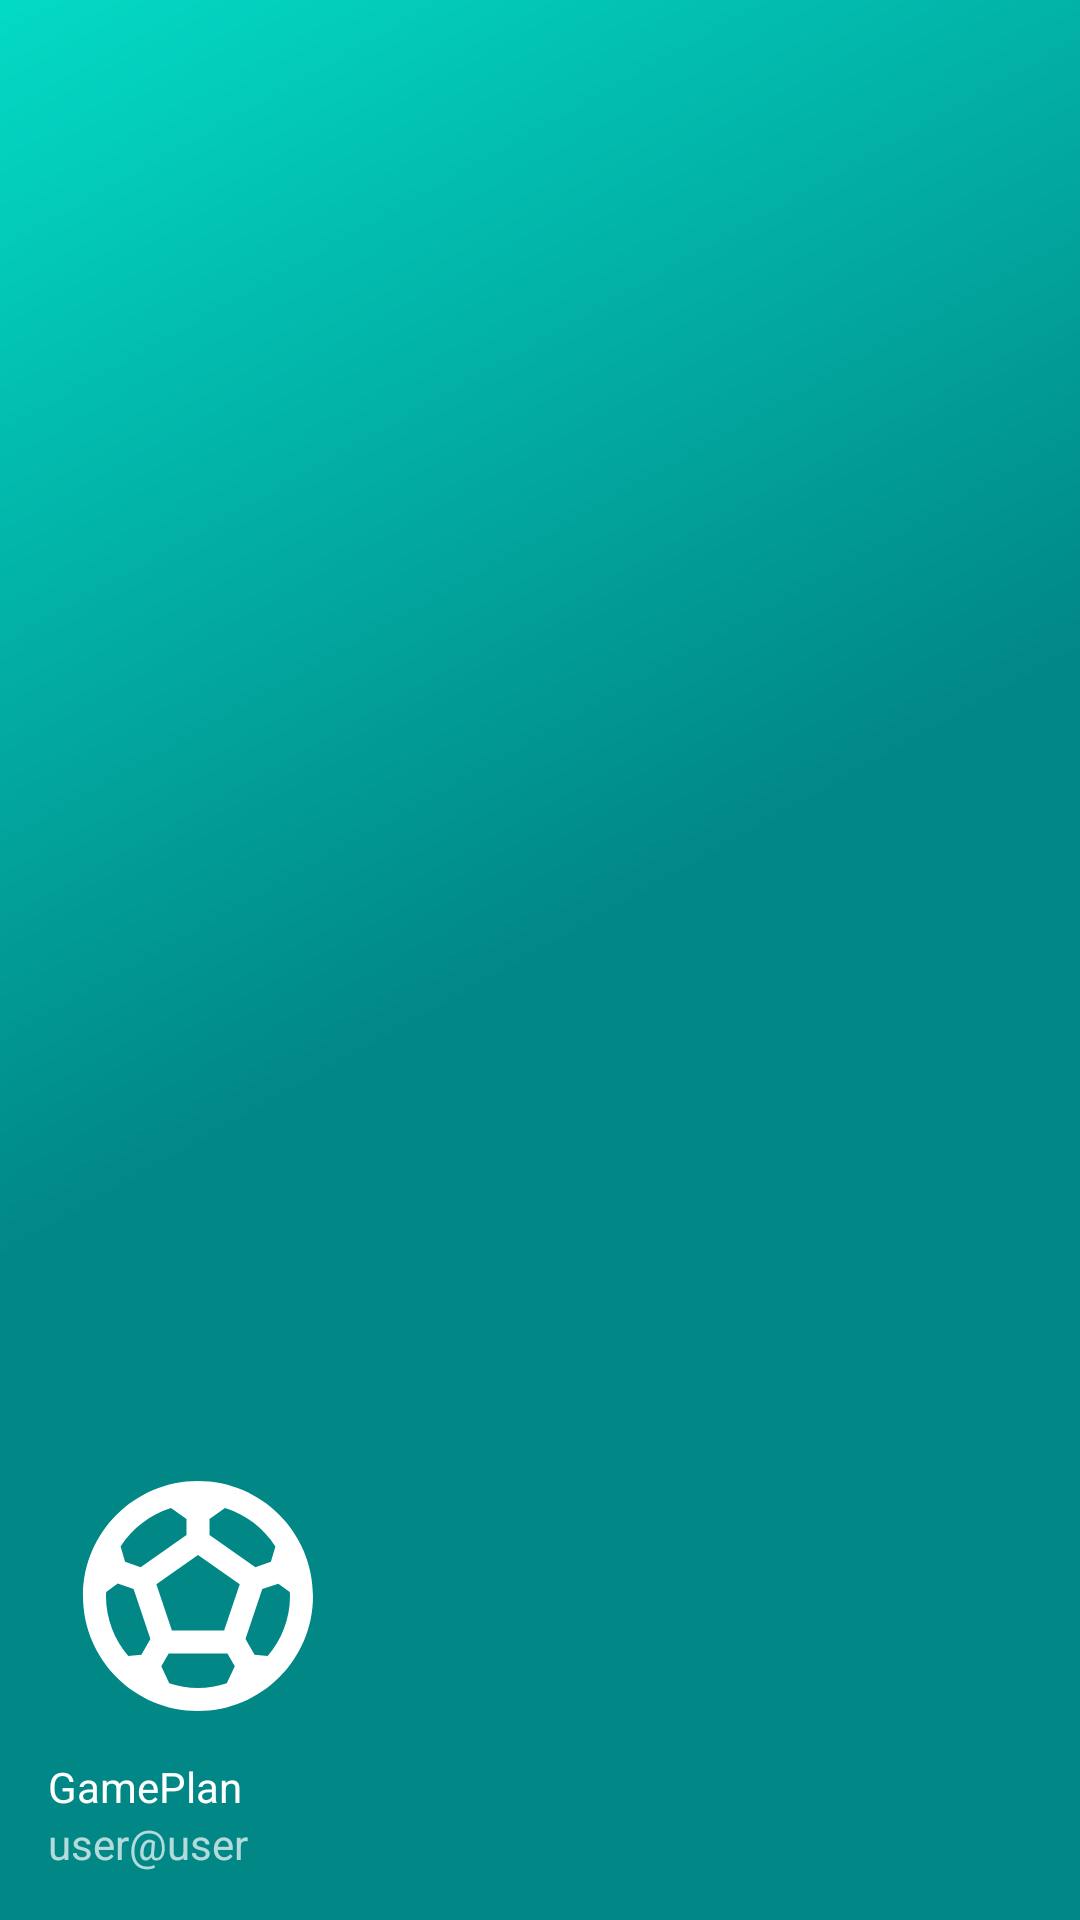

Android layout source for this screen:
<!-- AndroidManifest.xml: application theme Theme.GamePlan -->
<!-- res/layout/nav_header.xml -->
<?xml version="1.0" encoding="utf-8"?>
<LinearLayout xmlns:android="http://schemas.android.com/apk/res/android"
    xmlns:app="http://schemas.android.com/apk/res-auto"
    android:layout_width="match_parent"
    android:layout_height="@dimen/nav_header_height"
    android:background="@drawable/side_nav_bar"
    android:gravity="bottom"
    android:orientation="vertical"
    android:paddingLeft="@dimen/activity_horizontal_margin"
    android:paddingTop="@dimen/activity_vertical_margin"
    android:paddingRight="@dimen/activity_horizontal_margin"
    android:paddingBottom="@dimen/activity_vertical_margin"
    android:theme="@style/ThemeOverlay.AppCompat.Dark">

    <ImageView
        android:id="@+id/nav_header_image"
        android:layout_width="100dp"
        android:layout_height="100dp"
        android:contentDescription="@string/nav_header_desc"
        android:paddingTop="@dimen/nav_header_vertical_spacing"
        app:srcCompat="@drawable/ic_baseline_sports_soccer_24" />


    <TextView
        android:id="@+id/nav_header_name"
        android:layout_width="match_parent"
        android:layout_height="wrap_content"
        android:paddingTop="@dimen/nav_header_vertical_spacing"
        android:text="@string/nav_header_title"
        android:textAppearance="@style/TextAppearance.AppCompat.Body1" />

    <TextView
        android:id="@+id/nav_header_email"
        android:layout_width="wrap_content"
        android:layout_height="wrap_content"
        android:text="@string/nav_header_subtitle" />

</LinearLayout>
<!-- resources referenced by this layout -->
<resources>
  <dimen name="activity_horizontal_margin">16dp</dimen>
  <dimen name="activity_vertical_margin">16dp</dimen>
  <dimen name="nav_header_height">176dp</dimen>
  <dimen name="nav_header_vertical_spacing">8dp</dimen>
  <!-- drawable ic_baseline_sports_soccer_24 (drawable) -->
  <vector android:height="60dp" android:tint="#FFFFFF"
      android:viewportHeight="24" android:viewportWidth="24"
      android:width="60dp" xmlns:android="http://schemas.android.com/apk/res/android">
      <path android:fillColor="@android:color/white" android:pathData="M12,2C6.48,2 2,6.48 2,12c0,5.52 4.48,10 10,10s10,-4.48 10,-10C22,6.48 17.52,2 12,2zM13,5.3l1.35,-0.95c1.82,0.56 3.37,1.76 4.38,3.34l-0.39,1.34l-1.35,0.46L13,6.7V5.3zM9.65,4.35L11,5.3v1.4L7.01,9.49L5.66,9.03L5.27,7.69C6.28,6.12 7.83,4.92 9.65,4.35zM7.08,17.11l-1.14,0.1C4.73,15.81 4,13.99 4,12c0,-0.12 0.01,-0.23 0.02,-0.35l1,-0.73L6.4,11.4l1.46,4.34L7.08,17.11zM14.5,19.59C13.71,19.85 12.87,20 12,20s-1.71,-0.15 -2.5,-0.41l-0.69,-1.49L9.45,17h5.11l0.64,1.11L14.5,19.59zM14.27,15H9.73l-1.35,-4.02L12,8.44l3.63,2.54L14.27,15zM18.06,17.21l-1.14,-0.1l-0.79,-1.37l1.46,-4.34l1.39,-0.47l1,0.73C19.99,11.77 20,11.88 20,12C20,13.99 19.27,15.81 18.06,17.21z"/>
  </vector>
  <!-- drawable side_nav_bar (drawable) -->
  <shape xmlns:android="http://schemas.android.com/apk/res/android"
      android:shape="rectangle">
      <gradient
          android:angle="135"
          android:centerColor="#FF018786"
          android:endColor="#FF03DAC5"
          android:startColor="#FF018786"
          android:type="linear" />
  </shape>
  <string name="nav_header_desc">Navigation header</string>
  <string name="nav_header_subtitle">user@user</string>
  <string name="nav_header_title">GamePlan</string>
  <style name="Theme.GamePlan" parent="Theme.MaterialComponents.DayNight.NoActionBar">
          
          <item name="colorPrimary">@color/teal_700</item>
          <item name="colorPrimaryVariant">@color/colorPrimaryDark</item>
          <item name="colorOnPrimary">@color/white</item>
          
          <item name="colorSecondary">@color/browser_actions_divider_color</item>
          <item name="colorSecondaryVariant">@color/teal_700</item>
          <item name="colorOnSecondary">@color/black</item>
          
          <item name="android:statusBarColor" tools:targetApi="l">?attr/colorPrimaryVariant</item>
          
      </style>
  <!-- not gathered from this repository: default colours our renderer supplied (Android Studio template values) -->
  <color name="teal_700">#FF018786</color>
  <color name="black">#FF000000</color>
  <color name="white">#FFFFFFFF</color>
  <color name="colorPrimaryDark">#FF3700B3</color>
</resources>
